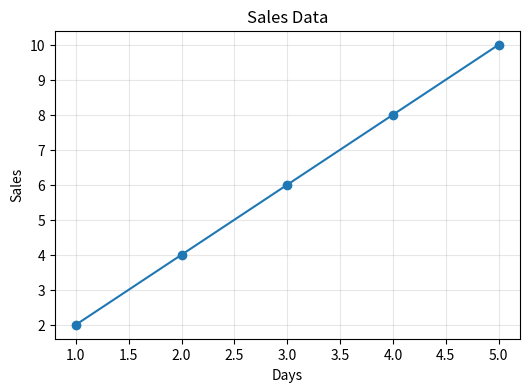

Reproduce this figure in Python.
import matplotlib.pyplot as plt

x=[1,2,3,4,5]
y=[2,4,6,8,10]

plt.figure(figsize=(6,4))
plt.plot(x,y,marker='o')
plt.title('Sales Data')
plt.xlabel('Days')
plt.ylabel('Sales')
plt.grid(alpha=0.3)
plt.show()
